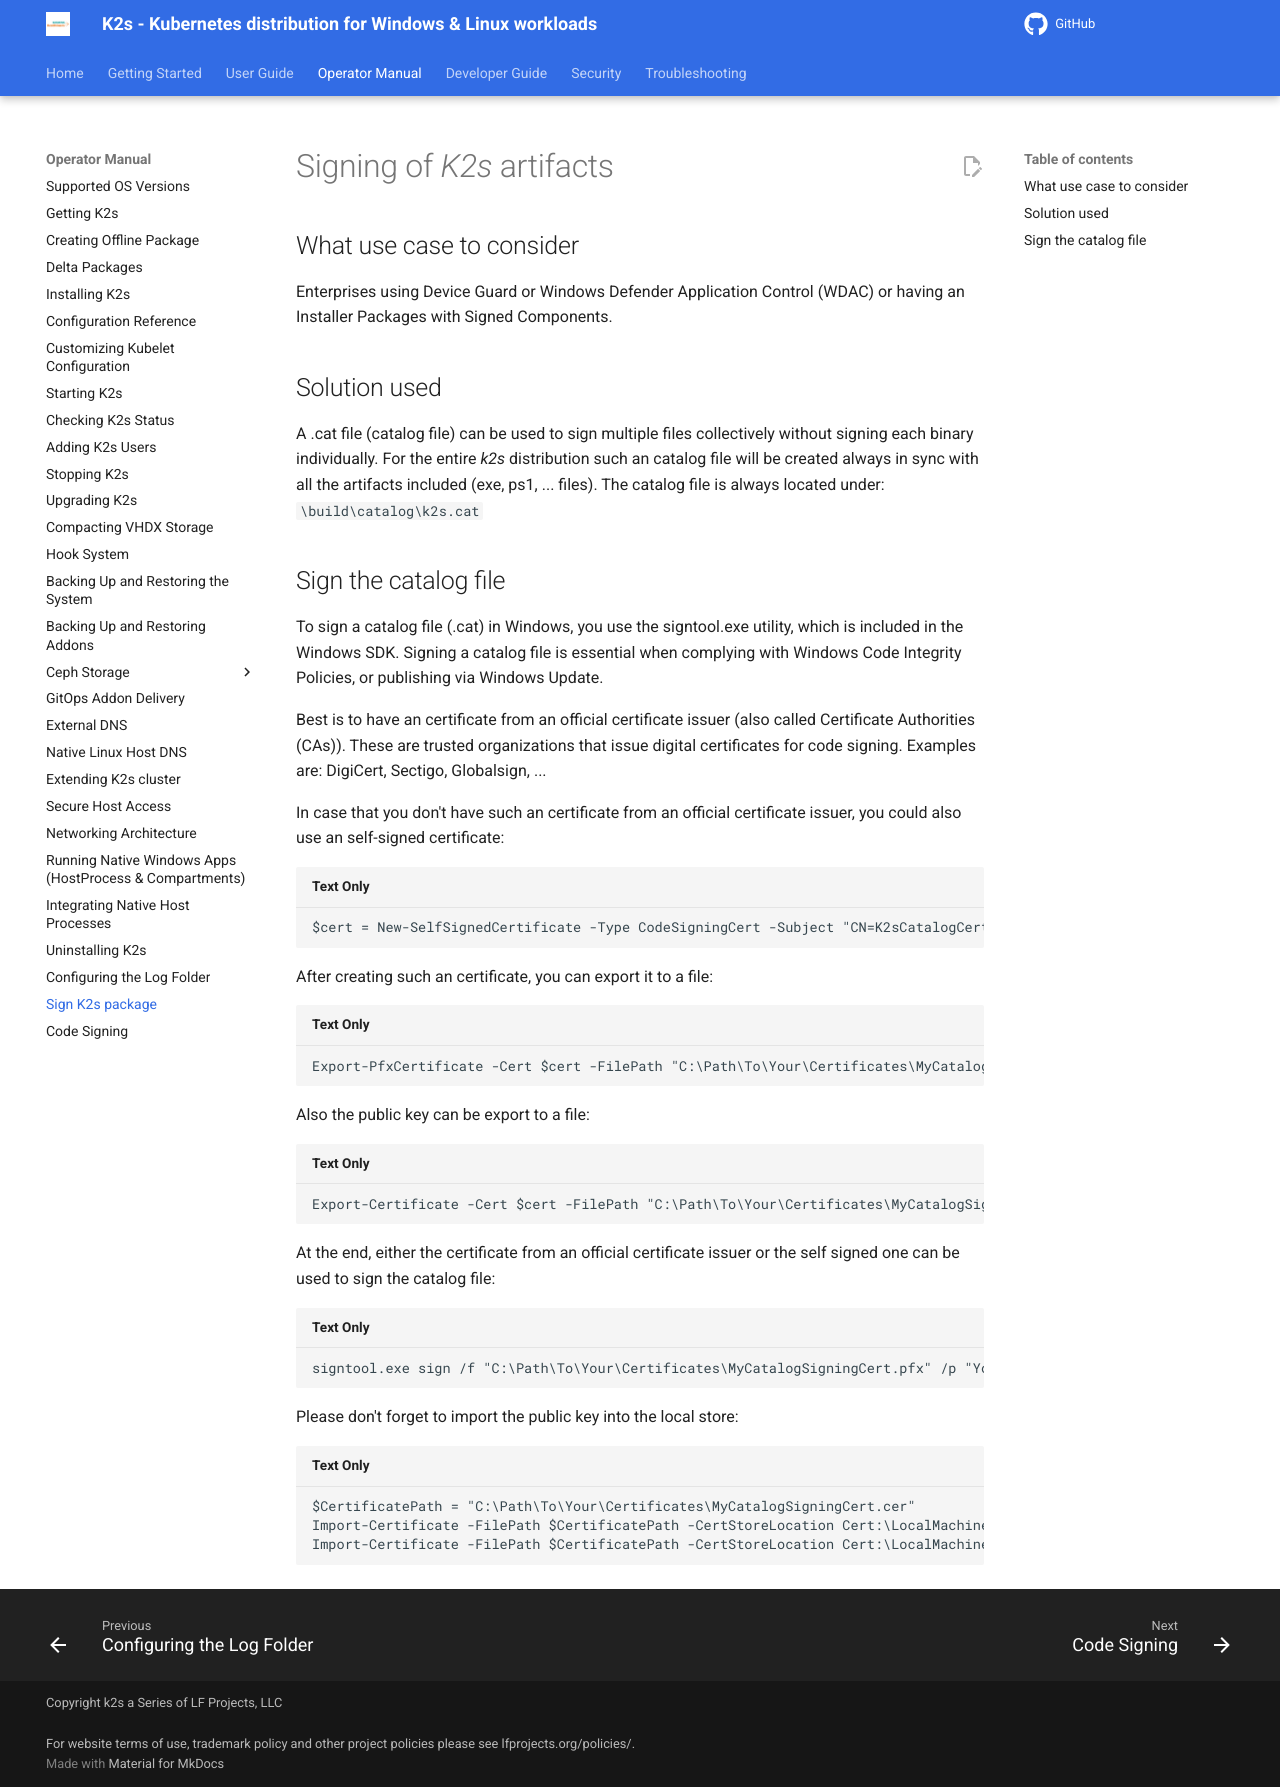

repository: Siemens-Healthineers/K2s · page: next/op-manual/signcatalog-k2s/index.html · generator: mkdocs

<!--
SPDX-FileCopyrightText: © 2025 The K2s Authors
SPDX-License-Identifier: MIT
-->

# Signing of *K2s* artifacts 
## What use case to consider
Enterprises using Device Guard or Windows Defender Application Control (WDAC) or having an Installer Packages with Signed Components.

## Solution used
A .cat file (catalog file) can be used to sign multiple files collectively without signing each binary individually.
For the entire *k2s* distribution such an catalog file will be created always in sync with all the artifacts included (exe, ps1, ... files).
The catalog file is always located under:
```\build\catalog\k2s.cat```

## Sign the catalog file
To sign a catalog file (.cat) in Windows, you use the signtool.exe utility, which is included in the Windows SDK. 
Signing a catalog file is essential when complying with Windows Code Integrity Policies, or publishing via Windows Update. 

Best is to have an certificate from an official certificate issuer (also called Certificate Authorities (CAs)). 
These are trusted organizations that issue digital certificates for code signing.
Examples are: DigiCert, Sectigo, Globalsign, ...

In case that you don't have such an certificate from an official certificate issuer, you could also use an self-signed certificate:

```
$cert = New-SelfSignedCertificate -Type CodeSigningCert -Subject "CN=K2sCatalogCertificate" -KeyAlgorithm RSA -KeyLength 2048 -HashAlgorithm SHA256 -CertStoreLocation "Cert:\LocalMachine\My" -NotAfter (Get-Date).AddYears(10)
```

After creating such an certificate, you can export it to a file:

```
Export-PfxCertificate -Cert $cert -FilePath "C:\Path\To\Your\Certificates\MyCatalogSigningCert.pfx" -Password $password
```

Also the public key can be export to a file:

```
Export-Certificate -Cert $cert -FilePath "C:\Path\To\Your\Certificates\MyCatalogSigningCert.cer"
```

At the end, either the certificate from an official certificate issuer or the self signed one can be used to sign the catalog file:

```
signtool.exe sign /f "C:\Path\To\Your\Certificates\MyCatalogSigningCert.pfx" /p "YourStrongPassword!" /fd SHA256 /v ".\build\catalog\k2s.cat"
```

Please don't forget to import the public key into the local store:

```
$CertificatePath = "C:\Path\To\Your\Certificates\MyCatalogSigningCert.cer"
Import-Certificate -FilePath $CertificatePath -CertStoreLocation Cert:\LocalMachine\Root
Import-Certificate -FilePath $CertificatePath -CertStoreLocation Cert:\LocalMachine\TrustedPublisher
```
